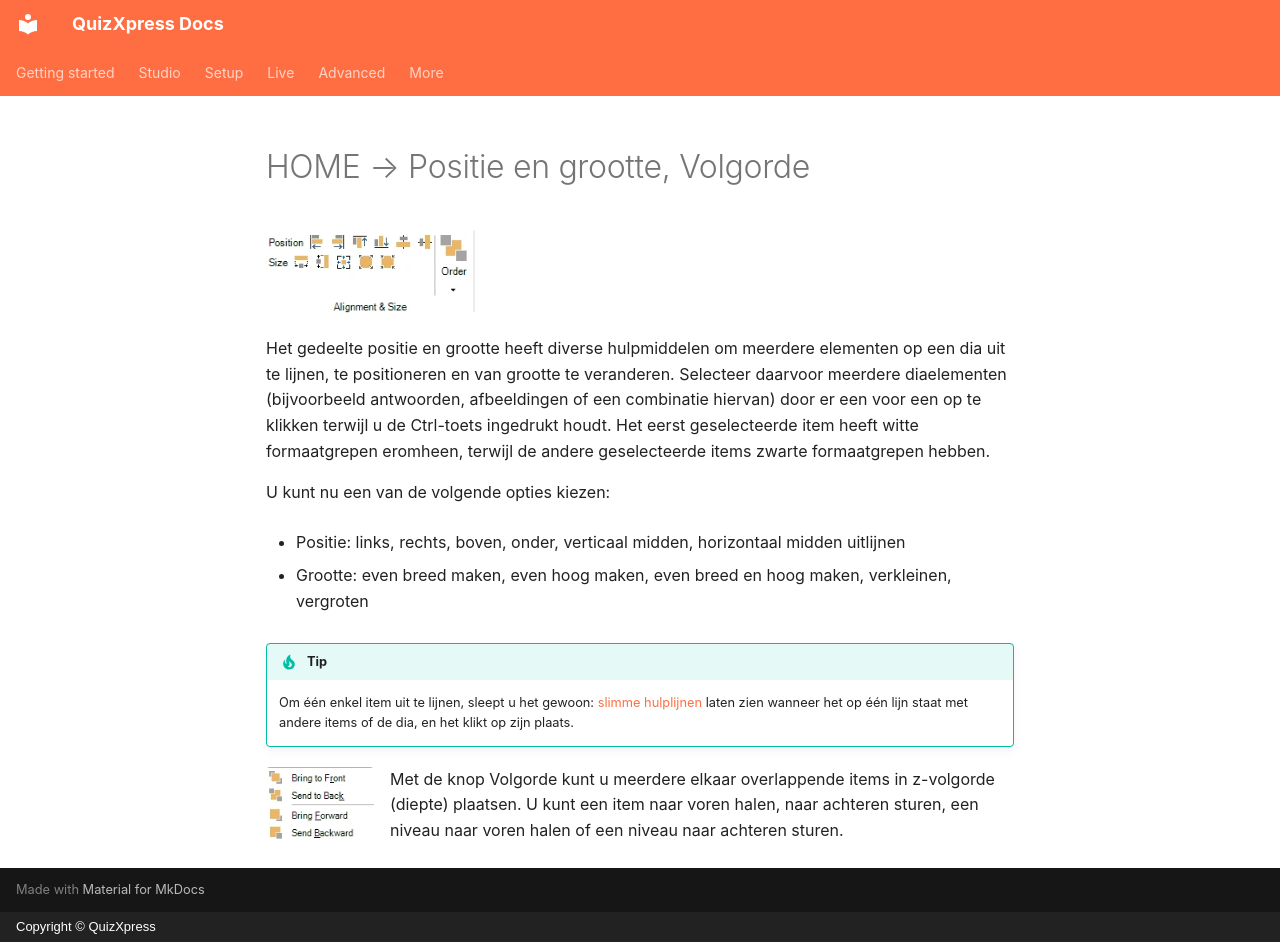

repository: gameshowcrew/quizxpress-docs · page: studio/other-functionality/home-alignment-size-order.nl/index.html · generator: mkdocs · copyright: Copyright © QuizXpress

# HOME → Positie en grootte, Volgorde

![](../../assets/images/image292.webp){ width="211" loading=lazy }

Het gedeelte positie en grootte heeft diverse hulpmiddelen om meerdere elementen op een dia uit te lijnen, te positioneren en van grootte te veranderen. Selecteer daarvoor meerdere diaelementen (bijvoorbeeld antwoorden, afbeeldingen of een combinatie hiervan) door er een voor een op te klikken terwijl u de Ctrl-toets ingedrukt houdt. Het eerst geselecteerde item heeft witte formaatgrepen eromheen, terwijl de andere geselecteerde items zwarte formaatgrepen hebben.

U kunt nu een van de volgende opties kiezen:

- Positie: links, rechts, boven, onder, verticaal midden, horizontaal midden uitlijnen

- Grootte: even breed maken, even hoog maken, even breed en hoog maken, verkleinen, vergroten

!!! tip
    Om één enkel item uit te lijnen, sleept u het gewoon: [slimme hulplijnen](../user-interface-overview/design-area.md#slimme-hulplijnen) laten zien wanneer het op één lijn staat met andere items of de dia, en het klikt op zijn plaats.

![](../../assets/images/image293.webp){ width="108" align=left loading=lazy }Met de knop Volgorde kunt u meerdere elkaar overlappende items in z-volgorde (diepte) plaatsen. U kunt een item naar voren halen, naar achteren sturen, een niveau naar voren halen of een niveau naar achteren sturen.
